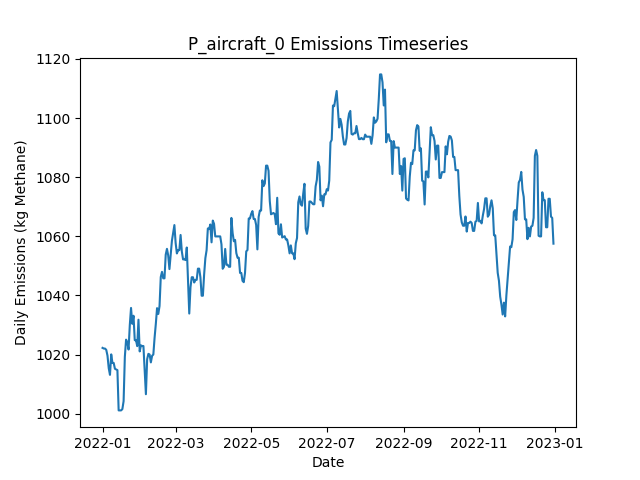

The table this chart was drawn from, first rows:
Date, Daily Emissions (Kg Methane), Daily Mitigable Emissions (Kg Methane), Daily Non-Mitigable Emissions (Kg Methan…, Daily Cost ($), Active Leaks, New Leaks, Leaks Repaired, Leaks Naturally Repaired, Leaks Tagged, Daily Repair Cost ($), Daily Natural Repair Cost ($), aircraft_mdl_high Deployment Cost ($), aircraft_mdl_high Sites flagged for Foll…, aircraft_mdl_high Leaks tagged for repai…, aircraft_mdl_high Sites Visited, aircraft_mdl_high Travel Time (Minutes), aircraft_mdl_high Survey Time (Minutes), OGI_FU_mdl_high Deployment Cost ($), OGI_FU_mdl_high Sites flagged for Follow…, OGI_FU_mdl_high Leaks tagged for repair, OGI_FU_mdl_high Sites Visited, OGI_FU_mdl_high Travel Time (Minutes), OGI_FU_mdl_high Survey Time (Minutes)
2022-01-01, 1022, 736.9, 285.3, 250, 367, 367, 0, 0, 0.00000, 0, 0.00000, 250, 0, , 10, 20, 10, 0.00000, , 0, 0, 0, 0
2022-01-02, 1022, 736.7, 285.3, 0.00000, 366, 0, 0, 1, 0.00000, 0, 200, 0.00000, 0, , 0, 0, 0, 0.00000, , 0, 0, 0, 0
2022-01-03, 1022, 736.7, 285.3, 0.00000, 366, 0, 0, 0, 0.00000, 0, 0.00000, 0.00000, 0, , 0, 0, 0, 0.00000, , 0, 0, 0, 0
2022-01-04, 1022, 736.7, 284.9, 0.00000, 365, 0, 0, 0, 0.00000, 0, 0.00000, 0.00000, 0, , 0, 0, 0, 0.00000, , 0, 0, 0, 0
2022-01-05, 1020, 736.7, 282.9, 0.00000, 364, 0, 0, 0, 0.00000, 0, 0.00000, 0.00000, 0, , 0, 0, 0, 0.00000, , 0, 0, 0, 0
2022-01-06, 1015, 732.5, 282.9, 0.00000, 362, 0, 0, 2, 0.00000, 0, 400, 0.00000, 0, , 0, 0, 0, 0.00000, , 0, 0, 0, 0
2022-01-07, 1013, 730.2, 282.9, 0.00000, 362, 1, 0, 1, 0.00000, 0, 200, 0.00000, 0, , 0, 0, 0, 0.00000, , 0, 0, 0, 0
2022-01-08, 1020, 737.2, 282.9, 0.00000, 363, 2, 0, 1, 0.00000, 0, 200, 0.00000, 0, , 0, 0, 0, 0.00000, , 0, 0, 0, 0
2022-01-09, 1017, 743.2, 273.9, 0.00000, 363, 1, 0, 0, 0.00000, 0, 0.00000, 0.00000, 0, , 0, 0, 0, 0.00000, , 0, 0, 0, 0
2022-01-10, 1017, 743.2, 273.9, 0.00000, 363, 0, 0, 0, 0.00000, 0, 0.00000, 0.00000, 0, , 0, 0, 0, 0.00000, , 0, 0, 0, 0
2022-01-11, 1015, 743.2, 272, 0.00000, 362, 0, 0, 0, 0.00000, 0, 0.00000, 0.00000, 0, , 0, 0, 0, 0.00000, , 0, 0, 0, 0
2022-01-12, 1015, 743.2, 271.8, 0.00000, 361, 0, 0, 0, 0.00000, 0, 0.00000, 0.00000, 0, , 0, 0, 0, 0.00000, , 0, 0, 0, 0
2022-01-13, 1015, 743, 271.8, 0.00000, 360, 0, 0, 1, 0.00000, 0, 200, 0.00000, 0, , 0, 0, 0, 0.00000, , 0, 0, 0, 0
2022-01-14, 1001, 729.3, 271.8, 0.00000, 357, 0, 0, 3, 0.00000, 0, 600, 0.00000, 0, , 0, 0, 0, 0.00000, , 0, 0, 0, 0
2022-01-15, 1001, 729.3, 271.8, 0.00000, 357, 1, 0, 1, 0.00000, 0, 200, 0.00000, 0, , 0, 0, 0, 0.00000, , 0, 0, 0, 0
2022-01-16, 1001, 729.6, 271.5, 0.00000, 357, 2, 0, 1, 0.00000, 0, 200, 0.00000, 0, , 0, 0, 0, 0.00000, , 0, 0, 0, 0
2022-01-17, 1002, 729.6, 272, 0.00000, 358, 1, 0, 0, 0.00000, 0, 0.00000, 0.00000, 0, , 0, 0, 0, 0.00000, , 0, 0, 0, 0
2022-01-18, 1004, 732.2, 272, 0.00000, 359, 1, 0, 0, 0.00000, 0, 0.00000, 0.00000, 0, , 0, 0, 0, 0.00000, , 0, 0, 0, 0
2022-01-19, 1019, 741, 278.3, 0.00000, 361, 3, 0, 0, 0.00000, 0, 0.00000, 0.00000, 0, , 0, 0, 0, 0.00000, , 0, 0, 0, 0
2022-01-20, 1025, 746.8, 278.3, 0.00000, 363, 3, 0, 1, 0.00000, 0, 200, 0.00000, 0, , 0, 0, 0, 0.00000, , 0, 0, 0, 0
2022-01-21, 1024, 746.5, 277.6, 0.00000, 362, 1, 0, 1, 0.00000, 0, 200, 0.00000, 0, , 0, 0, 0, 0.00000, , 0, 0, 0, 0
2022-01-22, 1022, 743.9, 277.8, 0.00000, 362, 1, 0, 1, 0.00000, 0, 200, 0.00000, 0, , 0, 0, 0, 0.00000, , 0, 0, 0, 0
2022-01-23, 1030, 752.1, 277.8, 0.00000, 363, 1, 0, 0, 0.00000, 0, 0.00000, 0.00000, 0, , 0, 0, 0, 0.00000, , 0, 0, 0, 0
2022-01-24, 1036, 757.7, 278, 0.00000, 364, 2, 0, 1, 0.00000, 0, 200, 0.00000, 0, , 0, 0, 0, 0.00000, , 0, 0, 0, 0
2022-01-25, 1030, 752.4, 278, 0.00000, 362, 1, 0, 3, 0.00000, 0, 600, 0.00000, 0, , 0, 0, 0, 0.00000, , 0, 0, 0, 0
2022-01-26, 1033, 766, 267.1, 0.00000, 363, 3, 0, 0, 0.00000, 0, 0.00000, 0.00000, 0, , 0, 0, 0, 0.00000, , 0, 0, 0, 0
2022-01-27, 1025, 757.3, 267.6, 0.00000, 362, 1, 0, 2, 0.00000, 0, 400, 0.00000, 0, , 0, 0, 0, 0.00000, , 0, 0, 0, 0
2022-01-28, 1025, 757.7, 267.1, 0.00000, 363, 2, 0, 0, 0.00000, 0, 0.00000, 0.00000, 0, , 0, 0, 0, 0.00000, , 0, 0, 0, 0
2022-01-29, 1023, 755.7, 267.1, 0.00000, 364, 2, 0, 1, 0.00000, 0, 200, 0.00000, 0, , 0, 0, 0, 0.00000, , 0, 0, 0, 0
2022-01-30, 1032, 755.9, 275.8, 0.00000, 367, 3, 0, 0, 0.00000, 0, 0.00000, 0.00000, 0, , 0, 0, 0, 0.00000, , 0, 0, 0, 0
2022-01-31, 1021, 745.2, 275.8, 0.00000, 366, 1, 0, 2, 0.00000, 0, 400, 0.00000, 0, , 0, 0, 0, 0.00000, , 0, 0, 0, 0
2022-02-01, 1023, 748.1, 275, 0.00000, 369, 4, 0, 0, 0.00000, 0, 0.00000, 0.00000, 0, , 0, 0, 0, 0.00000, , 0, 0, 0, 0
2022-02-02, 1023, 747.9, 275, 0.00000, 368, 0, 0, 1, 0.00000, 0, 200, 0.00000, 0, , 0, 0, 0, 0.00000, , 0, 0, 0, 0
2022-02-03, 1023, 747.9, 275, 0.00000, 368, 0, 0, 0, 0.00000, 0, 0.00000, 0.00000, 0, , 0, 0, 0, 0.00000, , 0, 0, 0, 0
2022-02-04, 1015, 747.9, 266.7, 0.00000, 367, 0, 0, 0, 0.00000, 0, 0.00000, 0.00000, 0, , 0, 0, 0, 0.00000, , 0, 0, 0, 0
2022-02-05, 1007, 748.3, 258.2, 0.00000, 368, 2, 0, 0, 0.00000, 0, 0.00000, 0.00000, 0, , 0, 0, 0, 0.00000, , 0, 0, 0, 0
2022-02-06, 1018, 751.2, 267.2, 0.00000, 371, 3, 0, 0, 0.00000, 0, 0.00000, 0.00000, 0, , 0, 0, 0, 0.00000, , 0, 0, 0, 0
2022-02-07, 1020, 755.7, 264.5, 0.00000, 370, 1, 0, 0, 0.00000, 0, 0.00000, 0.00000, 0, , 0, 0, 0, 0.00000, , 0, 0, 0, 0
2022-02-08, 1020, 755.5, 264.5, 0.00000, 369, 0, 0, 1, 0.00000, 0, 200, 0.00000, 0, , 0, 0, 0, 0.00000, , 0, 0, 0, 0
2022-02-09, 1017, 752.8, 264.5, 0.00000, 368, 0, 0, 1, 0.00000, 0, 200, 0.00000, 0, , 0, 0, 0, 0.00000, , 0, 0, 0, 0
2022-02-10, 1020, 755, 264.5, 0.00000, 368, 1, 0, 1, 0.00000, 0, 200, 0.00000, 0, , 0, 0, 0, 0.00000, , 0, 0, 0, 0
2022-02-11, 1020, 755.5, 264.5, 0.00000, 369, 2, 0, 1, 0.00000, 0, 200, 0.00000, 0, , 0, 0, 0, 0.00000, , 0, 0, 0, 0
2022-02-12, 1026, 762.9, 262.8, 0.00000, 372, 4, 0, 0, 0.00000, 0, 0.00000, 0.00000, 0, , 0, 0, 0, 0.00000, , 0, 0, 0, 0
2022-02-13, 1030, 768, 262.3, 0.00000, 370, 1, 0, 2, 0.00000, 0, 400, 0.00000, 0, , 0, 0, 0, 0.00000, , 0, 0, 0, 0
2022-02-14, 1036, 773.4, 262.3, 0.00000, 372, 2, 0, 0, 0.00000, 0, 0.00000, 0.00000, 0, , 0, 0, 0, 0.00000, , 0, 0, 0, 0
2022-02-15, 1034, 773.4, 260.4, 0.00000, 371, 0, 0, 0, 0.00000, 0, 0.00000, 0.00000, 0, , 0, 0, 0, 0.00000, , 0, 0, 0, 0
2022-02-16, 1036, 776, 260.4, 0.00000, 372, 1, 0, 0, 0.00000, 0, 0.00000, 0.00000, 0, , 0, 0, 0, 0.00000, , 0, 0, 0, 0
2022-02-17, 1046, 785.9, 260.4, 0.00000, 375, 3, 0, 0, 0.00000, 0, 0.00000, 0.00000, 0, , 0, 0, 0, 0.00000, , 0, 0, 0, 0
2022-02-18, 1048, 785.9, 262.1, 0.00000, 375, 1, 0, 0, 0.00000, 0, 0.00000, 0.00000, 0, , 0, 0, 0, 0.00000, , 0, 0, 0, 0
2022-02-19, 1046, 785.6, 260.1, 0.00000, 373, 0, 0, 1, 0.00000, 0, 200, 0.00000, 0, , 0, 0, 0, 0.00000, , 0, 0, 0, 0
2022-02-20, 1046, 785.6, 260.1, 0.00000, 373, 0, 0, 0, 0.00000, 0, 0.00000, 0.00000, 0, , 0, 0, 0, 0.00000, , 0, 0, 0, 0
2022-02-21, 1054, 791.7, 262.1, 0.00000, 376, 3, 0, 0, 0.00000, 0, 0.00000, 0.00000, 0, , 0, 0, 0, 0.00000, , 0, 0, 0, 0
2022-02-22, 1056, 791.7, 264.1, 0.00000, 377, 1, 0, 0, 0.00000, 0, 0.00000, 0.00000, 0, , 0, 0, 0, 0.00000, , 0, 0, 0, 0
2022-02-23, 1054, 789.4, 264.1, 0.00000, 377, 1, 0, 1, 0.00000, 0, 200, 0.00000, 0, , 0, 0, 0, 0.00000, , 0, 0, 0, 0
2022-02-24, 1049, 789.4, 259.5, 0.00000, 374, 0, 0, 0, 0.00000, 0, 0.00000, 0.00000, 0, , 0, 0, 0, 0.00000, , 0, 0, 0, 0
2022-02-25, 1054, 792.1, 261.4, 0.00000, 376, 2, 0, 0, 0.00000, 0, 0.00000, 0.00000, 0, , 0, 0, 0, 0.00000, , 0, 0, 0, 0
2022-02-26, 1058, 797, 261.4, 0.00000, 378, 2, 0, 0, 0.00000, 0, 0.00000, 0.00000, 0, , 0, 0, 0, 0.00000, , 0, 0, 0, 0
2022-02-27, 1061, 799.7, 261.4, 0.00000, 379, 2, 0, 1, 0.00000, 0, 200, 0.00000, 0, , 0, 0, 0, 0.00000, , 0, 0, 0, 0
2022-02-28, 1064, 799.9, 263.9, 0.00000, 382, 3, 0, 0, 0.00000, 0, 0.00000, 0.00000, 0, , 0, 0, 0, 0.00000, , 0, 0, 0, 0
2022-03-01, 1058, 793.9, 263.9, 0.00000, 381, 0, 0, 1, 0.00000, 0, 200, 0.00000, 0, , 0, 0, 0, 0.00000, , 0, 0, 0, 0
... 305 more rows
